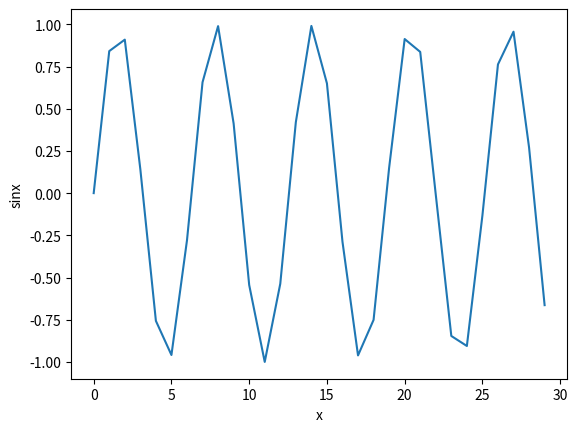

Write Python code to recreate this figure.
import matplotlib.pyplot as plt
import math

#val = [1, 5, 2, 4, 2]

#plt.plot(val)
#plt.ylabel("my numbers")
#plt.show() # displays figure



x_val = range(30)
y_val = [math.sin(x) for x in x_val]

plt.plot(x_val, y_val)
plt.xlabel("x")
plt.ylabel("sinx")
# plt.show()
plt.savefig("sinx.png")